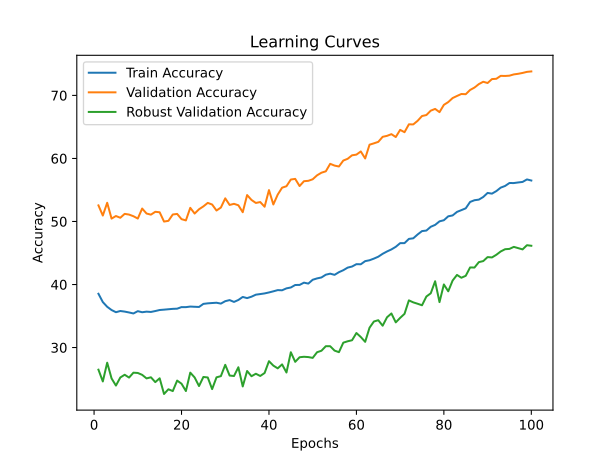

The file beside this chart, header and first rows:
time; train_accuracy; train_loss; valid_accuracy; valid_loss; valid_accuracy_robust
2891,1953; 38,5324; 4,5847; 52,5540; 2,7120; 26,4897
5824,1908; 37,2170; 4,5893; 50,9440; 2,7456; 24,6241
8822,5991; 36,4674; 4,6026; 52,9660; 2,5274; 27,5966
12053,5418; 35,9539; 4,6034; 50,4580; 2,6745; 25,1034
15345,9270; 35,6082; 4,6137; 50,8680; 2,7540; 23,9690
18638,0304; 35,7996; 4,6036; 50,5900; 2,6879; 25,2517
21954,2621; 35,7053; 4,6072; 51,2100; 2,5901; 25,6862
24719,8755; 35,5667; 4,6074; 51,0960; 2,5784; 25,2379
27572,5200; 35,4080; 4,6024; 50,8340; 2,6138; 26,0138
30681,6314; 35,7743; 4,5794; 50,4660; 2,6010; 25,9690
33772,6101; 35,6026; 4,5890; 52,0540; 2,5742; 25,6690
36725,7589; 35,6964; 4,5794; 51,2640; 2,5257; 25,1069
39576,2804; 35,6495; 4,5796; 51,0840; 2,6494; 25,2828
42341,6136; 35,7933; 4,5640; 51,5380; 2,5858; 24,5172
45174,0683; 35,9567; 4,5629; 51,4620; 2,5624; 25,1241
47956,9560; 36,0137; 4,5572; 49,9880; 2,6181; 22,6345
50734,9104; 36,0769; 4,5534; 50,1020; 2,6826; 23,3828
53632,4736; 36,1394; 4,5550; 51,1100; 2,6406; 23,0966
56447,6382; 36,1677; 4,5517; 51,2000; 2,5311; 24,7586
59366,3547; 36,4186; 4,5289; 50,3720; 2,5892; 24,2655
62288,8842; 36,4116; 4,5268; 50,1700; 2,6024; 23,1000
65183,8815; 36,5034; 4,5308; 52,1680; 2,5328; 26,0241
68106,6903; 36,4693; 4,5162; 51,2620; 2,6039; 25,2552
70991,9902; 36,4388; 4,5349; 51,9380; 2,4883; 23,8931
73909,1023; 36,9290; 4,4938; 52,3960; 2,5313; 25,3345
76766,3751; 37,0136; 4,4987; 52,9500; 2,4976; 25,2552
79693,5808; 37,0652; 4,4948; 52,6900; 2,4926; 23,4069
82587,4352; 37,1093; 4,4908; 51,7400; 2,5701; 25,2759
85531,7087; 36,9734; 4,5064; 52,2100; 2,4884; 25,4655
88415,7167; 37,3577; 4,4948; 53,6720; 2,3844; 27,2621
91279,8769; 37,5296; 4,4699; 52,6240; 2,4398; 25,5586
94170,5649; 37,2399; 4,4937; 52,8020; 2,5085; 25,4862
96978,8602; 37,5487; 4,4808; 52,5720; 2,5140; 26,8724
99882,7539; 38,0288; 4,4443; 51,4700; 2,4627; 23,8310
102781,7740; 37,8456; 4,4644; 54,1920; 2,4460; 26,2828
105572,7085; 38,0691; 4,4433; 53,4180; 2,5235; 25,4517
108337,8288; 38,3896; 4,4374; 52,9400; 2,4959; 25,8448
111069,9690; 38,4850; 4,4237; 53,0840; 2,5479; 25,4931
113872,3812; 38,5887; 4,4269; 52,3400; 2,5577; 25,9621
116644,2187; 38,7421; 4,4126; 54,9780; 2,3715; 27,8379
119426,3350; 38,9207; 4,3986; 52,7000; 2,5560; 27,1345
122237,3129; 39,1122; 4,4031; 54,2660; 2,3805; 26,7000
125051,4467; 39,0866; 4,3989; 55,3620; 2,3845; 27,3276
127777,1479; 39,3908; 4,3831; 55,5940; 2,3560; 26,0414
130597,5284; 39,5294; 4,3780; 56,6560; 2,3344; 29,2552
133424,4815; 39,9265; 4,3651; 56,7600; 2,2566; 27,7345
136241,9047; 39,9340; 4,3611; 55,6220; 2,3502; 28,4621
139063,7766; 40,2963; 4,3416; 56,3900; 2,4046; 28,5379
141890,2221; 40,1474; 4,3501; 56,4520; 2,3006; 28,4897
144777,9133; 40,7557; 4,3239; 56,6960; 2,4884; 28,3621
147570,3665; 40,9697; 4,3079; 57,3240; 2,2573; 29,2586
150279,9582; 41,1198; 4,3054; 57,7380; 2,2722; 29,4931
152975,8494; 41,5587; 4,2872; 57,9580; 2,3659; 30,2172
155771,4210; 41,7223; 4,2820; 59,1480; 2,1049; 30,2103
158611,5499; 41,5346; 4,2967; 58,8680; 2,2016; 29,5172
161291,4054; 41,9580; 4,2652; 58,7220; 2,2071; 29,2690
164021,6580; 42,2708; 4,2561; 59,6660; 2,2642; 30,7759
166758,3876; 42,6828; 4,2284; 59,9460; 2,2065; 30,9966
169495,9342; 42,8544; 4,2280; 60,5000; 2,2199; 31,1586
172222,4586; 43,2298; 4,2065; 60,6080; 2,1225; 32,3069
... 40 more rows
